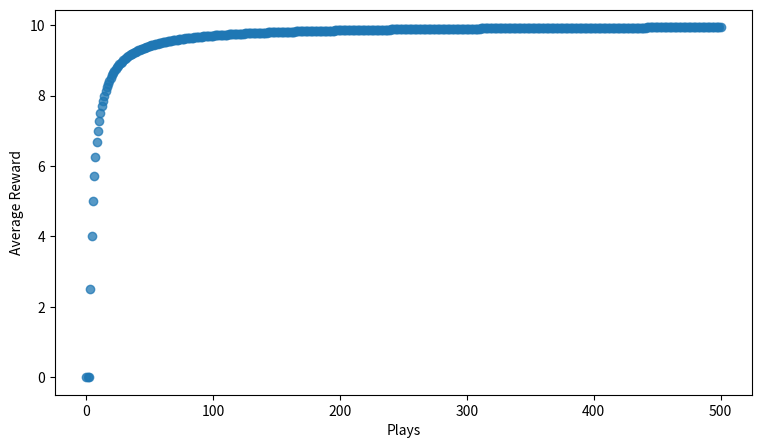

Recreate this plot in Python.
import numpy as np
from scipy import stats
import random
import matplotlib.pyplot as plt

n = 10
mean_rewards = np.random.randn(n)
epsilon = 0.1

def get_reward(prob, n=10):
    reward = 0
    for i in range(n):
        if random.random() < prob:
            reward += 1
    return reward

record = np.zeros((n,2))

def get_action_value(action, record = record):
    return record[action,1]

def argmax(arr):
    indices = np.where(arr == np.amax(arr, axis=0))[0]
    return random.choice(indices)

def get_best_arm(record):
    arm_index = argmax(record[:,1])
    return arm_index

def update_record(record,reward,action):
    record[action,0] += 1
    record[action,1] = record[action,1] + (reward - record[action,1])/record[action,0]
    return record

def softmax(record,tau=1.12):
    sum = np.sum(np.exp(record[:,1]/tau))
    probs = np.exp(record[:,1]/tau)/sum
    return probs

fig,ax = plt.subplots()
ax.set_xlabel("Plays")
ax.set_ylabel("Average Reward")
fig.set_size_inches(9,5)
rewards = [0]

for i in range(500):
    if random.random() > epsilon:
        choice = get_best_arm(record)
    else:
        probs = softmax(record)
        choice = np.random.choice(np.arange(10), p=probs)
    reward = get_reward(mean_rewards[choice])
    record = update_record(record, reward, choice)
    rewards.append(rewards[-1] + (reward - rewards[-1])/(i+2))
ax.scatter(np.arange(len(rewards)), rewards, alpha=0.75)
#show the plot
plt.show()